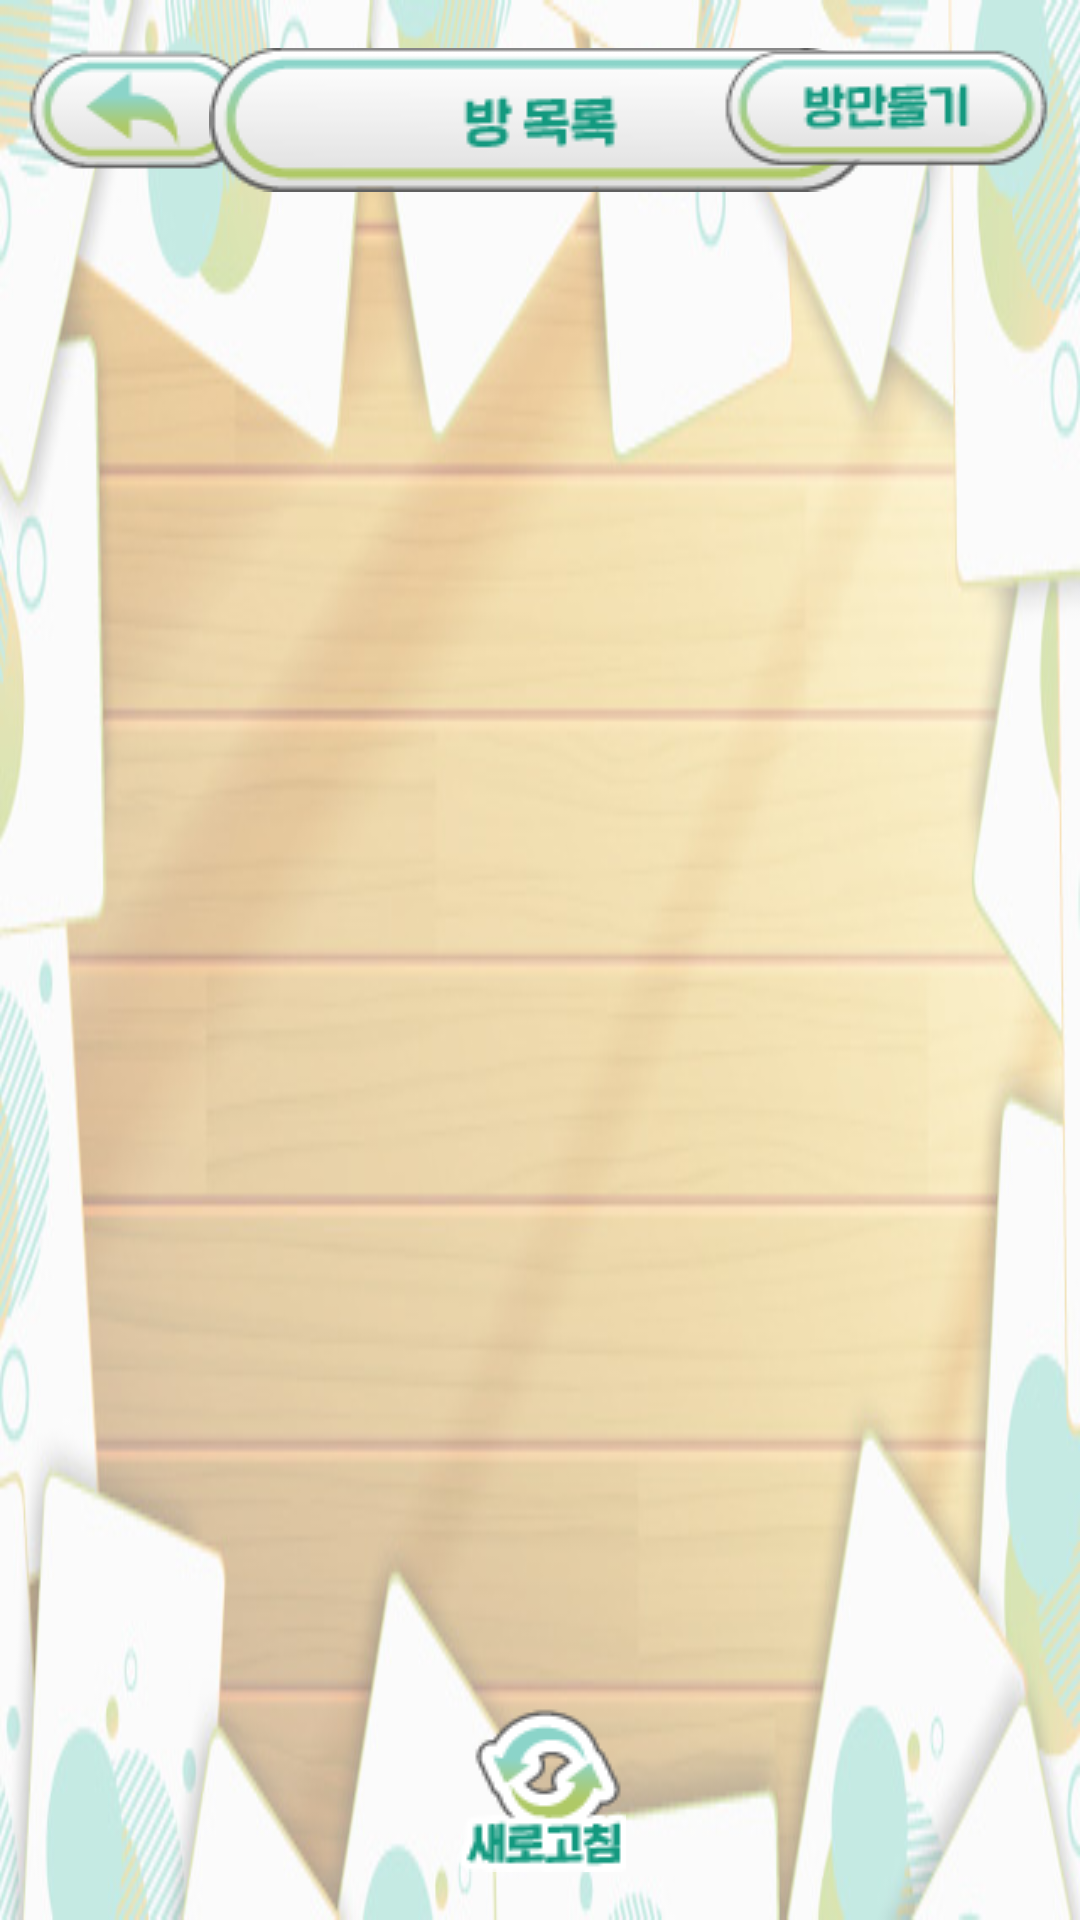

Android layout source for this screen:
<!-- AndroidManifest.xml: application theme Theme.Wanderer -->
<!-- res/layout/activity_room_search.xml -->
<?xml version="1.0" encoding="utf-8"?>
<androidx.constraintlayout.widget.ConstraintLayout xmlns:android="http://schemas.android.com/apk/res/android"
    xmlns:app="http://schemas.android.com/apk/res-auto"
    android:layout_width="match_parent"
    android:layout_height="match_parent"
    android:background="@drawable/bg_room">

    <androidx.constraintlayout.widget.ConstraintLayout
        android:layout_width="0dp"
        android:layout_height="0dp"
        app:layout_constraintBottom_toBottomOf="parent"
        app:layout_constraintHeight_percent="0.95"
        app:layout_constraintLeft_toLeftOf="parent"
        app:layout_constraintRight_toRightOf="parent"
        app:layout_constraintTop_toTopOf="parent"
        app:layout_constraintWidth_percent="0.95">

        <ImageButton
            android:id="@+id/btnBack"
            android:layout_width="wrap_content"
            android:layout_height="wrap_content"
            android:background="@drawable/imb_back"
            app:layout_constraintLeft_toLeftOf="parent"
            app:layout_constraintTop_toTopOf="parent" />

        <ImageView
            android:id="@+id/imgRoomTitle"
            android:layout_width="wrap_content"
            android:layout_height="wrap_content"
            android:background="@drawable/img_r_title"
            app:layout_constraintLeft_toLeftOf="parent"
            app:layout_constraintRight_toRightOf="parent"
            app:layout_constraintTop_toTopOf="parent" />

        <ImageButton
            android:id="@+id/btnAddRoom"
            android:layout_width="wrap_content"
            android:layout_height="wrap_content"
            android:background="@drawable/imb_add_room"
            app:layout_constraintRight_toRightOf="parent"
            app:layout_constraintTop_toTopOf="parent" />

        <androidx.recyclerview.widget.RecyclerView
            android:id="@+id/viewRoom"
            android:layout_width="0dp"
            android:layout_height="0dp"
            app:layout_constraintBottom_toTopOf="@id/btnRefresh"
            app:layout_constraintLeft_toLeftOf="parent"
            app:layout_constraintRight_toRightOf="parent"
            app:layout_constraintTop_toBottomOf="@id/imgRoomTitle" />


        <ImageButton
            android:id="@+id/btnRefresh"
            android:layout_width="wrap_content"
            android:layout_height="wrap_content"
            android:background="@drawable/imb_refresh"
            app:layout_constraintBottom_toBottomOf="parent"
            app:layout_constraintLeft_toLeftOf="parent"
            app:layout_constraintRight_toRightOf="parent" />

    </androidx.constraintlayout.widget.ConstraintLayout>
</androidx.constraintlayout.widget.ConstraintLayout>
<!-- resources referenced by this layout -->
<resources>
  <!-- drawable bg_room: jpg bitmap (drawable-v24, 46544 bytes) -->
  <!-- drawable imb_add_room (drawable) -->
  <?xml version="1.0" encoding="utf-8"?>
  <selector xmlns:android="http://schemas.android.com/apk/res/android">
      <item android:drawable="@drawable/img_btn_add_room_p"
          android:state_pressed="true" />
  
      <item android:drawable="@drawable/img_btn_add_room"
          android:state_focused="true" />
      <item android:drawable="@drawable/img_btn_add_room" />
  </selector>
  <!-- drawable imb_back (drawable) -->
  <?xml version="1.0" encoding="utf-8"?>
  <selector xmlns:android="http://schemas.android.com/apk/res/android">
      <item android:drawable="@drawable/img_btn_back_p"
          android:state_pressed="true" />
  
      <item android:drawable="@drawable/img_btn_back"
          android:state_focused="true" />
      <item android:drawable="@drawable/img_btn_back" />
  </selector>
  <!-- drawable imb_refresh (drawable) -->
  <?xml version="1.0" encoding="utf-8"?>
  <selector xmlns:android="http://schemas.android.com/apk/res/android">
      <item android:drawable="@drawable/img_btn_refresh_p"
          android:state_pressed="true" />
  
      <item android:drawable="@drawable/img_btn_refresh"
          android:state_focused="true" />
      <item android:drawable="@drawable/img_btn_refresh" />
  </selector>
  <!-- drawable img_r_title: png bitmap (drawable-v24, 3979 bytes) -->
  <style name="Theme.Wanderer" parent="Theme.MaterialComponents.DayNight.DarkActionBar">
          
          <item name="colorPrimary">@color/purple_500</item>
          <item name="colorPrimaryVariant">@color/purple_700</item>
          <item name="colorOnPrimary">@color/white</item>
          
          <item name="colorSecondary">@color/teal_200</item>
          <item name="colorSecondaryVariant">@color/teal_700</item>
          <item name="colorOnSecondary">@color/gray</item>
          
          <item name="android:statusBarColor" tools:targetApi="l">?attr/colorPrimaryVariant</item>
          
          <item name="android:fontFamily">@font/font</item>
          <item name="windowActionBar">false</item>
          <item name="windowNoTitle">true</item>
          <item name="android:windowFullscreen">true</item>
      </style>
  <!-- drawable img_btn_add_room_p: png bitmap (drawable-v24, 3155 bytes) -->
  <!-- drawable img_btn_add_room: png bitmap (drawable-v24, 3210 bytes) -->
  <!-- drawable img_btn_back_p: png bitmap (drawable-v24, 2684 bytes) -->
  <!-- drawable img_btn_back: png bitmap (drawable-v24, 2790 bytes) -->
  <!-- drawable img_btn_refresh_p: png bitmap (drawable-v24, 3069 bytes) -->
  <!-- drawable img_btn_refresh: png bitmap (drawable-v24, 3051 bytes) -->
  <color name="purple_500">#FF6200EE</color>
  <color name="purple_700">#FF3700B3</color>
  <color name="white">#FFFFFFFF</color>
  <color name="teal_200">#FF03DAC5</color>
  <color name="teal_700">#FF018786</color>
  <color name="gray">#606060</color>
</resources>
